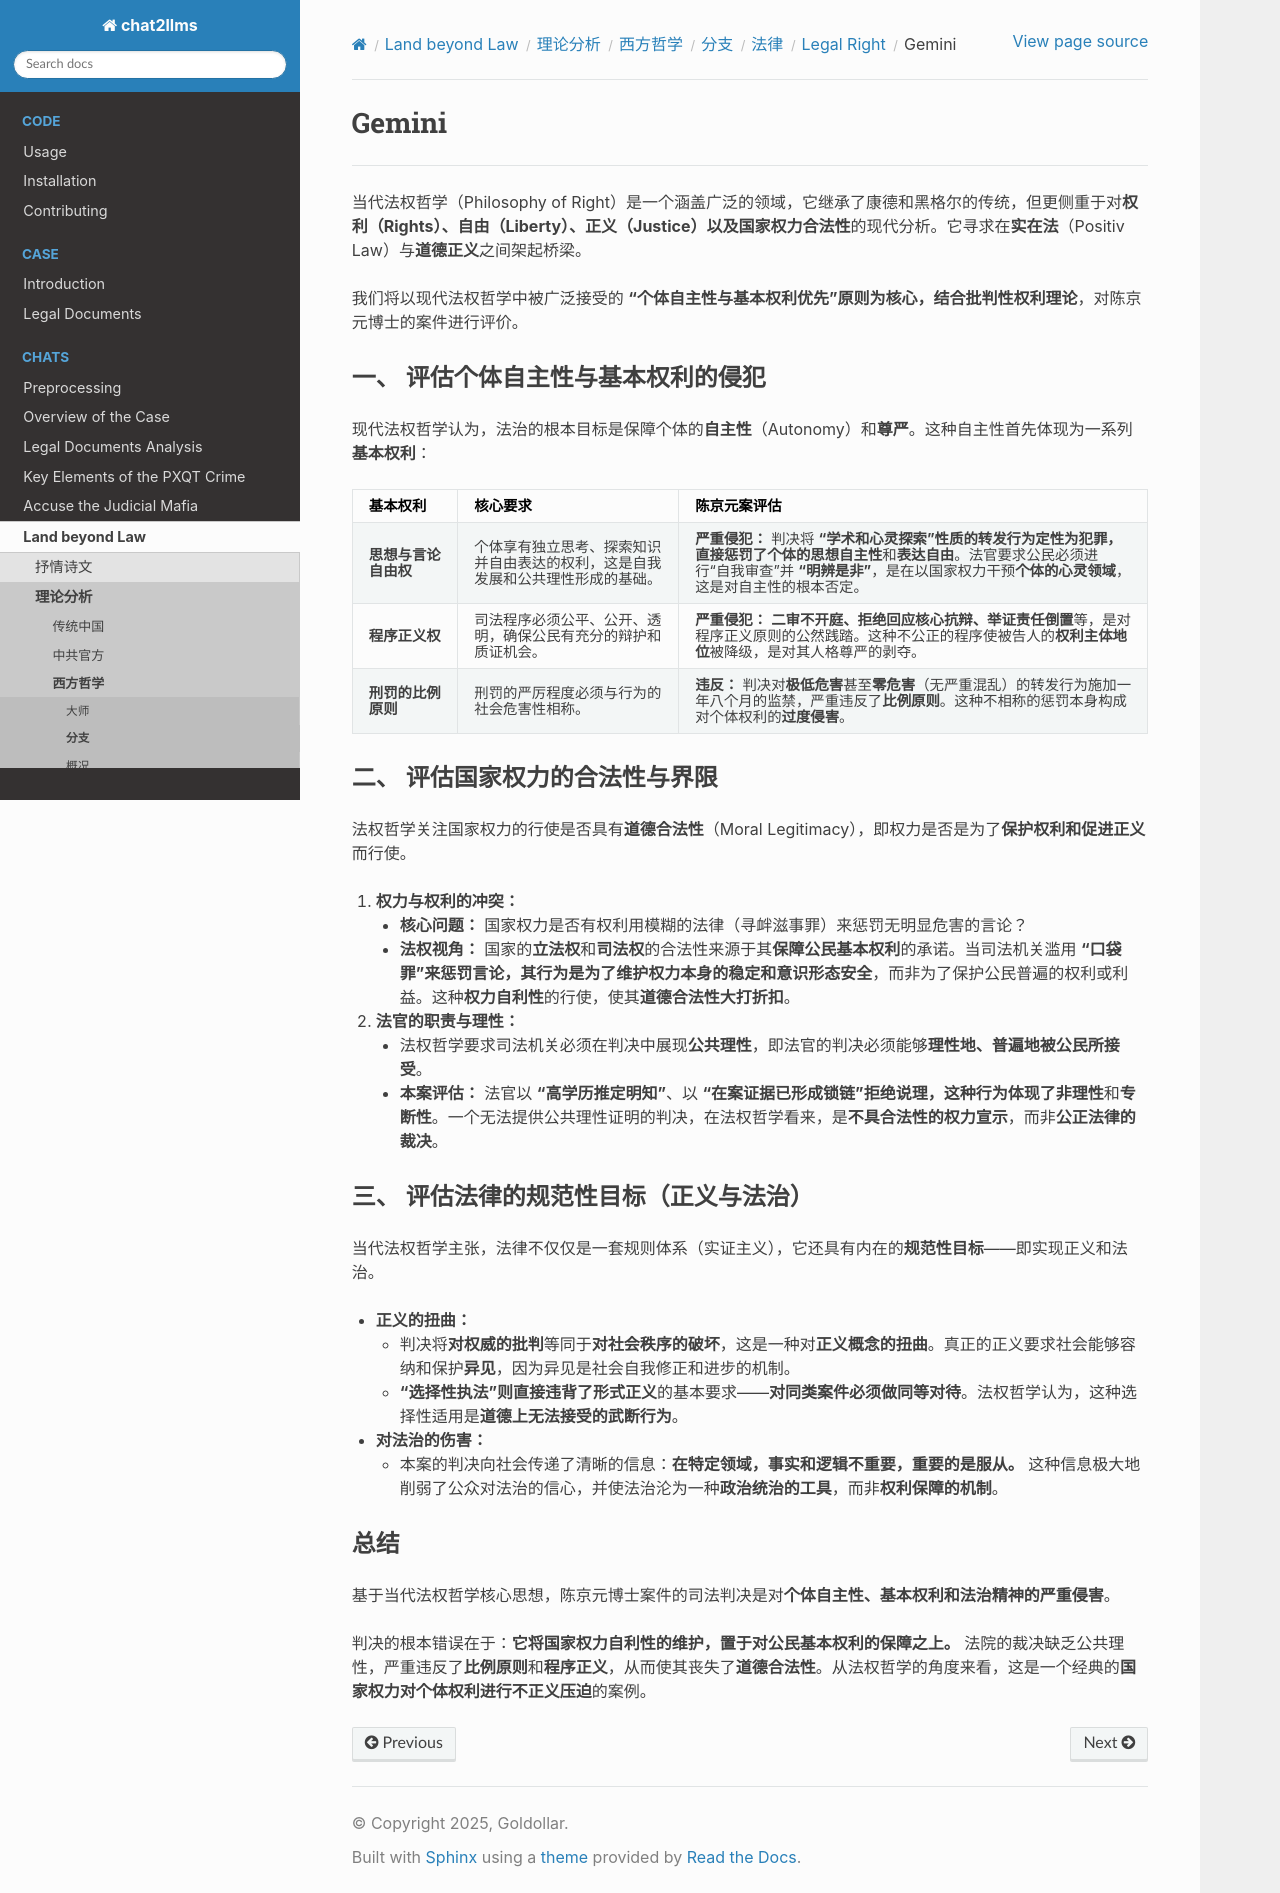

repository: goldollarch/chat2llms · page: chats/outlaw/analyse/foreign/branch/legal/right/gemini.html · generator: sphinx

# Gemini

------

当代法权哲学（Philosophy of Right）是一个涵盖广泛的领域，它继承了康德和黑格尔的传统，但更侧重于对**权利（Rights）、自由（Liberty）、正义（Justice）以及国家权力合法性**的现代分析。它寻求在**实在法**（Positiv Law）与**道德正义**之间架起桥梁。

我们将以现代法权哲学中被广泛接受的 **“个体自主性与基本权利优先”**原则为核心，结合**批判性权利理论**，对陈京元博士的案件进行评价。

### 一、 评估个体自主性与基本权利的侵犯

现代法权哲学认为，法治的根本目标是保障个体的**自主性**（Autonomy）和**尊严**。这种自主性首先体现为一系列**基本权利**：

| 基本权利                   | 核心要求                                                                       | 陈京元案评估                                                                                                                                                                                                                                                                |
| :------------------------- | :----------------------------------------------------------------------------- | :-------------------------------------------------------------------------------------------------------------------------------------------------------------------------------------------------------------------------------------------------------------------------- |
| **思想与言论自由权** | 个体享有独立思考、探索知识并自由表达的权利，这是自我发展和公共理性形成的基础。 | **严重侵犯：** 判决将 **“学术和心灵探索”**性质的转发行为定性为犯罪，直接惩罚了个体的**思想自主性**和**表达自由**。法官要求公民必须进行“自我审查”并 **“明辨是非”**，是在以国家权力干预**个体的心灵领域**，这是对自主性的根本否定。 |
| **程序正义权**       | 司法程序必须公平、公开、透明，确保公民有充分的辩护和质证机会。                 | **严重侵犯：** **二审不开庭、拒绝回应核心抗辩、举证责任倒置**等，是对程序正义原则的公然践踏。这种不公正的程序使被告人的**权利主体地位**被降级，是对其人格尊严的剥夺。                                                                                     |
| **刑罚的比例原则**   | 刑罚的严厉程度必须与行为的社会危害性相称。                                     | **违反：** 判决对**极低危害**甚至**零危害**（无严重混乱）的转发行为施加一年八个月的监禁，严重违反了**比例原则**。这种不相称的惩罚本身构成对个体权利的**过度侵害**。                                                                           |

### 二、 评估国家权力的合法性与界限

法权哲学关注国家权力的行使是否具有**道德合法性**（Moral Legitimacy），即权力是否是为了**保护权利和促进正义**而行使。

1. **权力与权利的冲突：**

   * **核心问题：** 国家权力是否有权利用模糊的法律（寻衅滋事罪）来惩罚无明显危害的言论？
   * **法权视角：** 国家的**立法权**和**司法权**的合法性来源于其**保障公民基本权利**的承诺。当司法机关滥用 **“口袋罪”**来惩罚言论，其行为是为了维护**权力本身的稳定和意识形态安全**，而非为了保护公民普遍的权利或利益。这种**权力自利性**的行使，使其**道德合法性大打折扣**。
2. **法官的职责与理性：**

   * 法权哲学要求司法机关必须在判决中展现**公共理性**，即法官的判决必须能够**理性地、普遍地被公民所接受**。
   * **本案评估：** 法官以 **“高学历推定明知”**、以 **“在案证据已形成锁链”**拒绝说理，这种行为体现了**非理性**和**专断性**。一个无法提供公共理性证明的判决，在法权哲学看来，是**不具合法性的权力宣示**，而非**公正法律的裁决**。

### 三、 评估法律的规范性目标（正义与法治）

当代法权哲学主张，法律不仅仅是一套规则体系（实证主义），它还具有内在的**规范性目标**——即实现正义和法治。

* **正义的扭曲：**

  * 判决将**对权威的批判**等同于**对社会秩序的破坏**，这是一种对**正义概念的扭曲**。真正的正义要求社会能够容纳和保护**异见**，因为异见是社会自我修正和进步的机制。
  * **“选择性执法”**则直接违背了**形式正义**的基本要求——**对同类案件必须做同等对待**。法权哲学认为，这种选择性适用是**道德上无法接受的武断行为**。
* **对法治的伤害：**

  * 本案的判决向社会传递了清晰的信息：**在特定领域，事实和逻辑不重要，重要的是服从。** 这种信息极大地削弱了公众对法治的信心，并使法治沦为一种**政治统治的工具**，而非**权利保障的机制**。

### 总结

基于当代法权哲学核心思想，陈京元博士案件的司法判决是对**个体自主性、基本权利和法治精神的严重侵害**。

判决的根本错误在于：**它将国家权力自利性的维护，置于对公民基本权利的保障之上。** 法院的裁决缺乏公共理性，严重违反了**比例原则**和**程序正义**，从而使其丧失了**道德合法性**。从法权哲学的角度来看，这是一个经典的**国家权力对个体权利进行不正义压迫**的案例。
